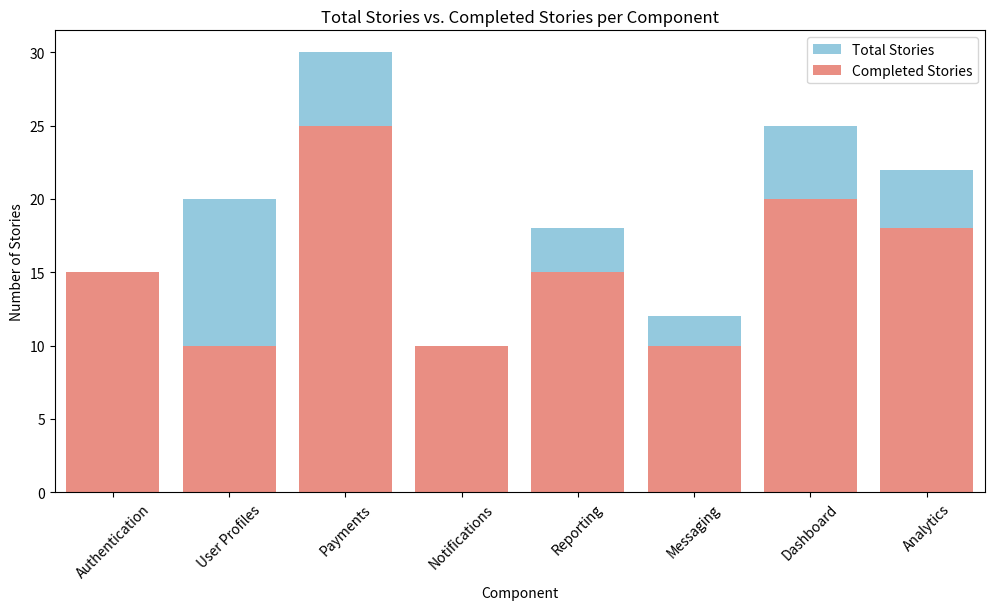
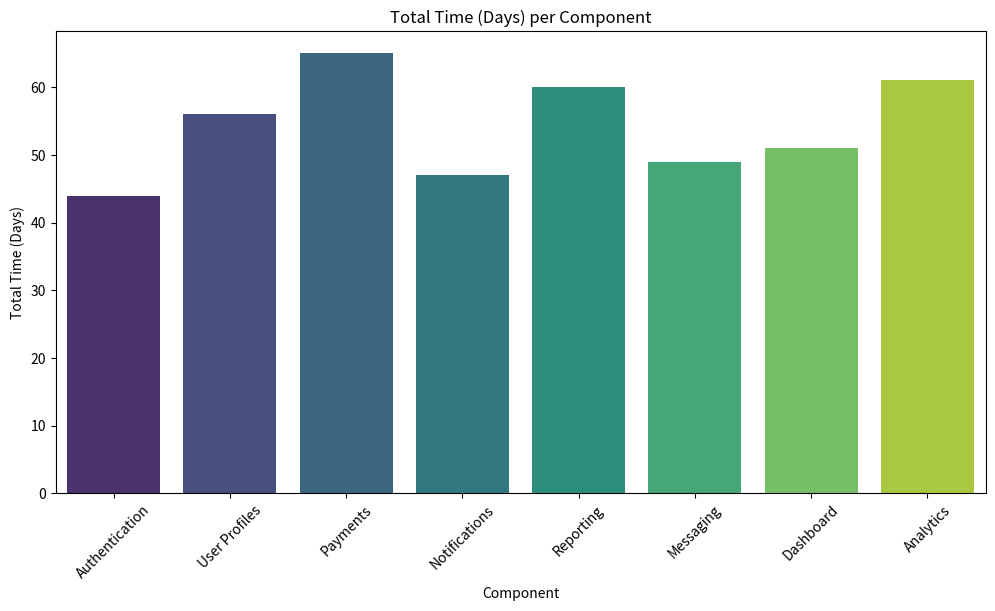
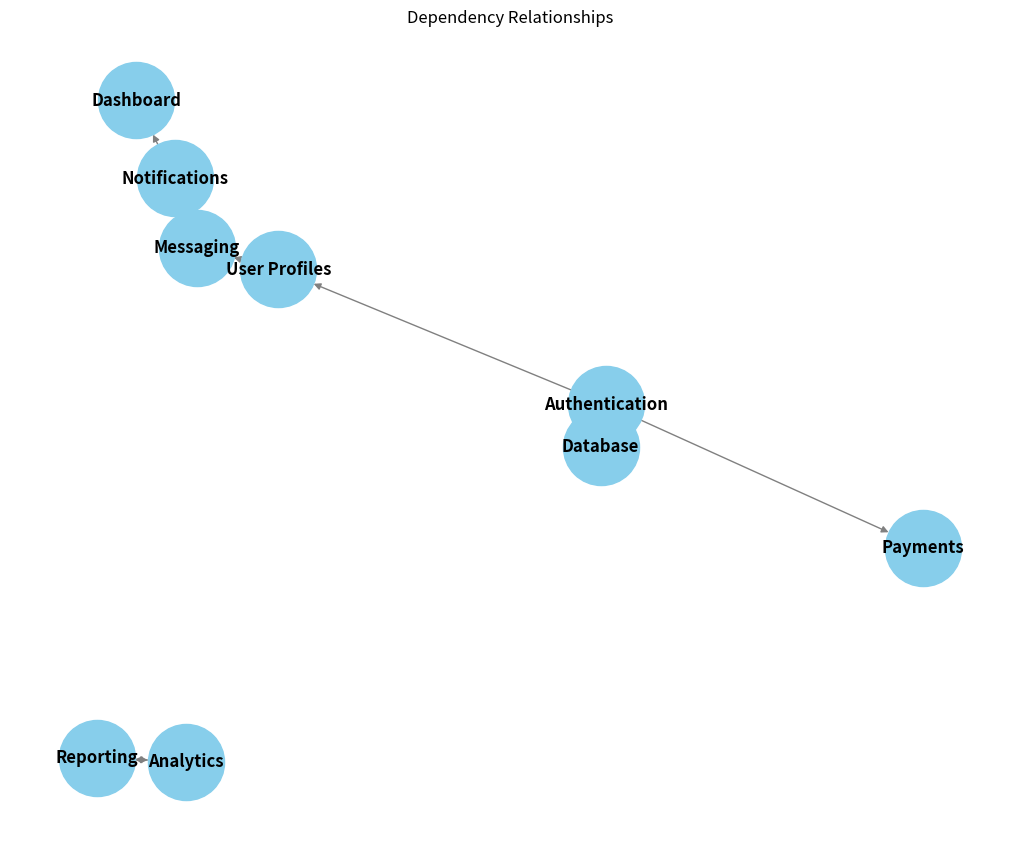
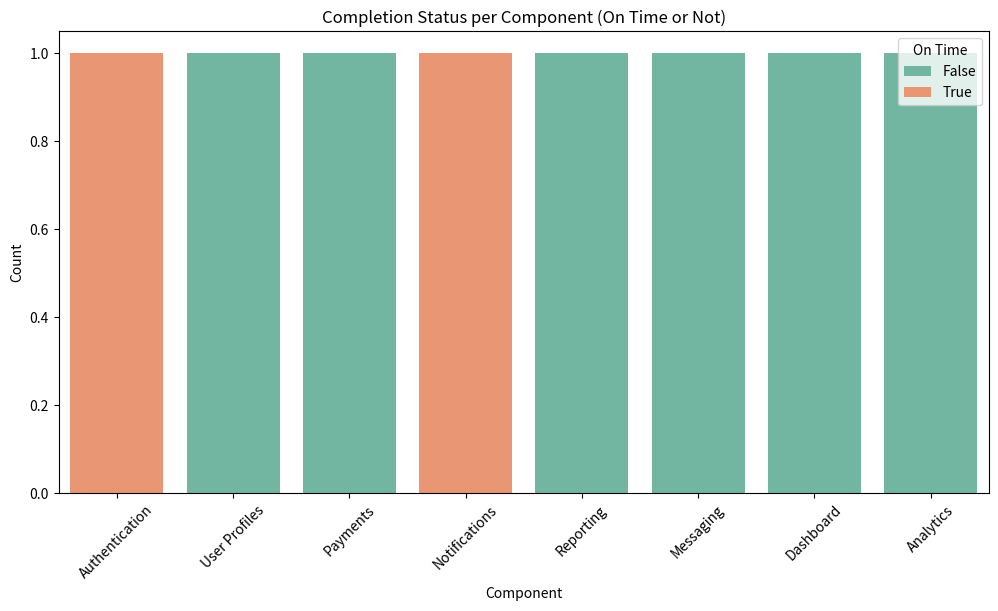

These figures' Python source, in order:
import pandas as pd
import seaborn as sns
import matplotlib.pyplot as plt
import networkx as nx

# Load the data
data = pd.DataFrame({
    'id': [1, 2, 3, 4, 5, 6, 7, 8],
    'org_id': [101, 102, 101, 103, 104, 102, 103, 104],
    'component': ['Authentication', 'User Profiles', 'Payments', 'Notifications', 'Reporting', 'Messaging', 'Dashboard', 'Analytics'],
    'total_stories': [15, 20, 30, 10, 18, 12, 25, 22],
    'completed_stories': [15, 10, 25, 10, 15, 10, 20, 18],
    'total_time (days)': [44, 56, 65, 47, 60, 49, 51, 61],
    'dependency': ['Database', 'Authentication', 'Authentication', 'Messaging', 'Analytics', 'User Profiles', 'Notifications', 'Reporting']
})

# Bar Chart of Total Stories vs. Completed Stories per Component
plt.figure(figsize=(12, 6))
sns.barplot(x='component', y='total_stories', data=data,
            color='skyblue', label='Total Stories')
sns.barplot(x='component', y='completed_stories', data=data,
            color='salmon', label='Completed Stories')
plt.xticks(rotation=45)
plt.xlabel('Component')
plt.ylabel('Number of Stories')
plt.title('Total Stories vs. Completed Stories per Component')
plt.legend()
plt.show()

# Bar Chart of Total Time (Days) for Each Component
plt.figure(figsize=(12, 6))
sns.barplot(x='component', y='total_time (days)', data=data, palette='viridis')
plt.xticks(rotation=45)
plt.xlabel('Component')
plt.ylabel('Total Time (Days)')
plt.title('Total Time (Days) per Component')
plt.show()

# Dependency Relationships as a Directed Graph
plt.figure(figsize=(10, 8))
G = nx.DiGraph()
for i, row in data.iterrows():
    G.add_edge(row['dependency'], row['component'])

pos = nx.spring_layout(G)
nx.draw(G, pos, with_labels=True, node_color='skyblue', node_size=3000,
        edge_color='gray', font_size=12, font_weight='bold')
plt.title('Dependency Relationships')
plt.show()

# Completion Status (On Time or Not)
data['on_time'] = data['completed_stories'] == data['total_stories']
plt.figure(figsize=(12, 6))
sns.countplot(x='component', hue='on_time', data=data, palette='Set2')
plt.xticks(rotation=45)
plt.xlabel('Component')
plt.ylabel('Count')
plt.title('Completion Status per Component (On Time or Not)')
plt.legend(title='On Time')
plt.show()
